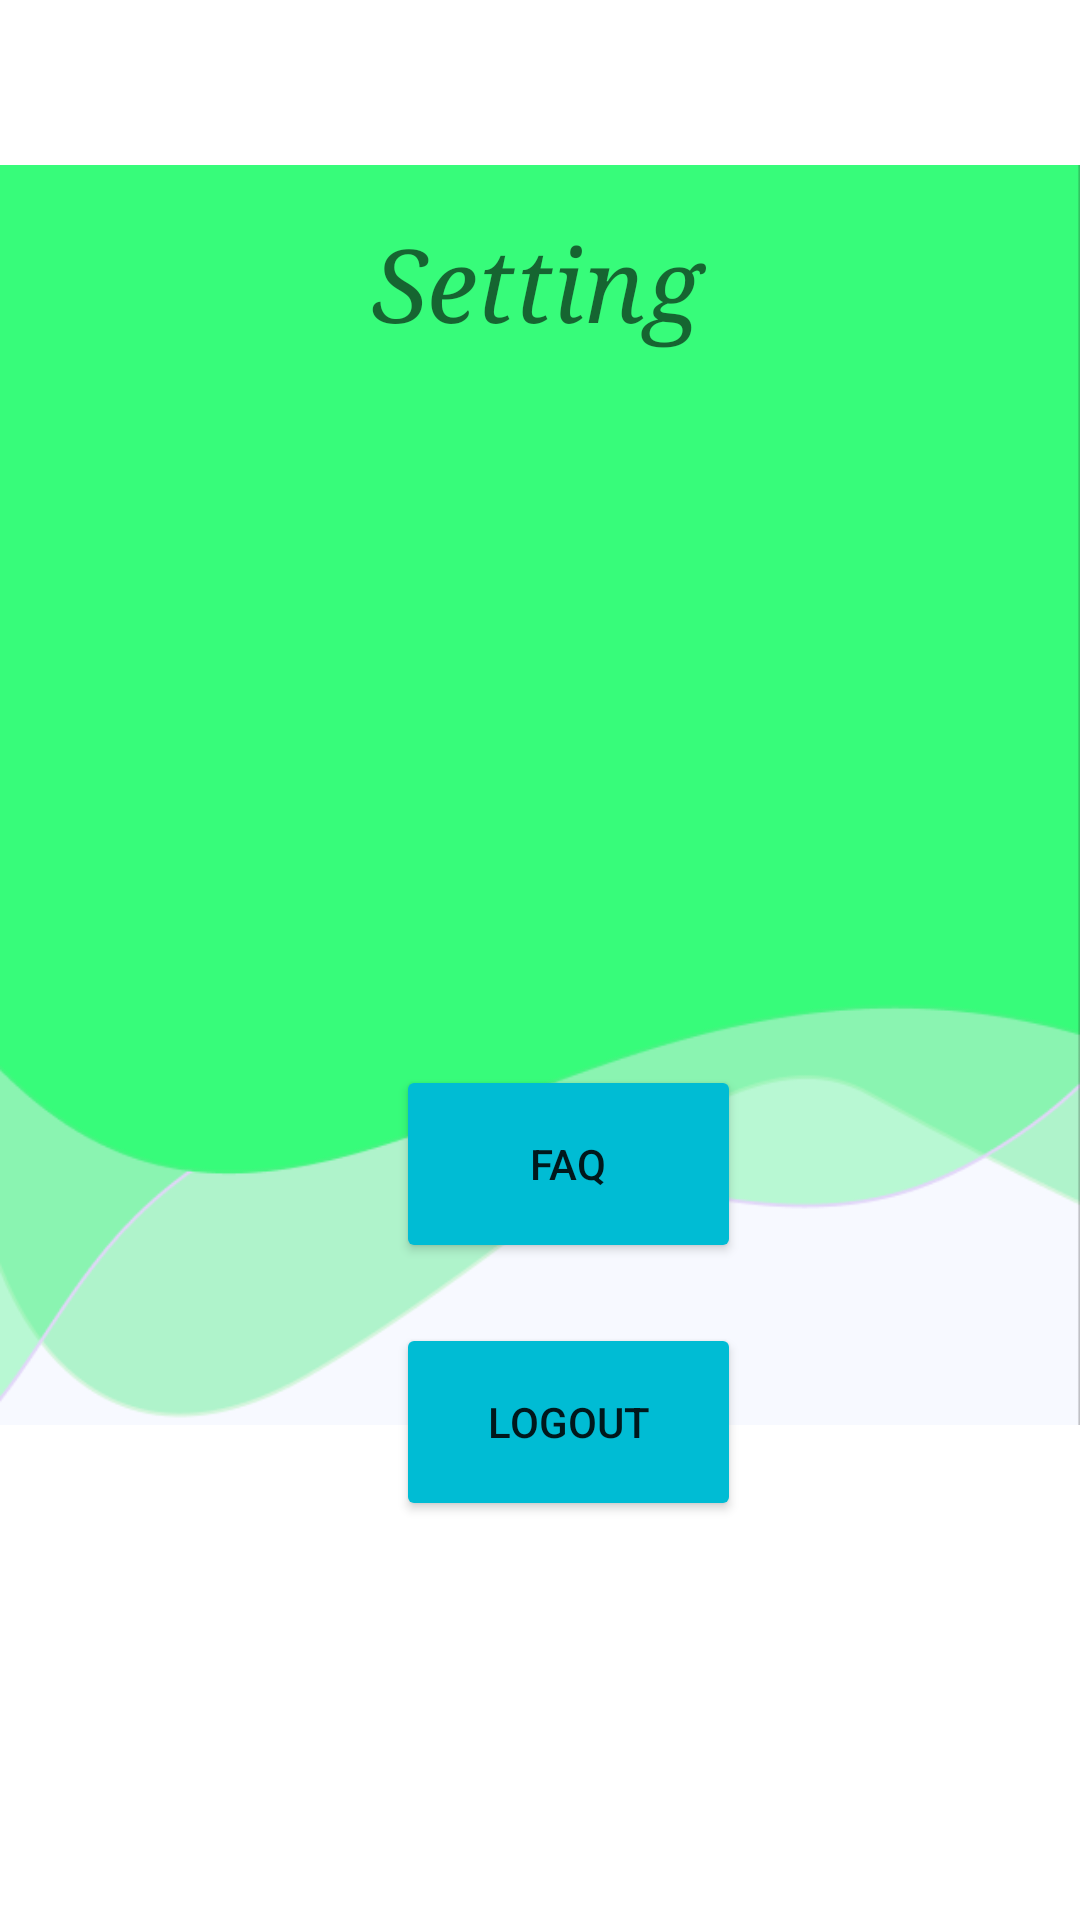

Layout XML and referenced resources for this Android screen:
<!-- AndroidManifest.xml: fallback theme Theme.MaterialComponents.DayNight.NoActionBar -->
<!-- res/layout/fragment_setting.xml -->
<?xml version="1.0" encoding="utf-8"?>
<androidx.constraintlayout.widget.ConstraintLayout xmlns:android="http://schemas.android.com/apk/res/android"
    xmlns:app="http://schemas.android.com/apk/res-auto"
    xmlns:tools="http://schemas.android.com/tools"
    android:layout_width="match_parent"
    android:layout_height="match_parent"
    tools:context=".Profile.SettingFragment">

    <RelativeLayout
        android:id="@+id/BgRegister"
        android:layout_marginTop="55dp"
        android:layout_width="match_parent"
        android:layout_height="420dp"
        android:background="@drawable/bg_waves"
        app:layout_constraintStart_toStartOf="parent"
        app:layout_constraintTop_toTopOf="parent" />


    <TextView
        android:id="@+id/textView7"
        android:layout_width="113dp"
        android:layout_height="47dp"
        android:layout_marginStart="124dp"
        android:layout_marginTop="72dp"
        android:fontFamily="serif"
        android:text="Setting"
        android:textAppearance="@style/TextAppearance.AppCompat.Display1"
        android:textStyle="italic"
        android:typeface="sans"
        app:layout_constraintStart_toStartOf="parent"
        app:layout_constraintTop_toTopOf="parent" />

    <Button
        android:id="@+id/Support"
        android:layout_width="115dp"
        android:layout_height="66dp"
        android:layout_marginStart="132dp"
        android:layout_marginTop="236dp"
        android:backgroundTint="#00BCD4"
        android:contentDescription="FAQ"
        android:text="FAQ"
        app:layout_constraintStart_toStartOf="parent"
        app:layout_constraintTop_toBottomOf="@+id/textView7" />

    <Button
        android:id="@+id/Logout"
        android:layout_width="115dp"
        android:layout_height="66dp"
        android:layout_marginStart="132dp"
        android:layout_marginTop="20dp"
        android:backgroundTint="#00BCD4"
        android:contentDescription="Logout"
        android:text="Logout"
        app:layout_constraintStart_toStartOf="parent"
        app:layout_constraintTop_toBottomOf="@+id/Support" />
</androidx.constraintlayout.widget.ConstraintLayout>
<!-- resources referenced by this layout -->
<resources>
  <!-- drawable bg_waves: png bitmap (drawable, 13933 bytes) -->
</resources>
